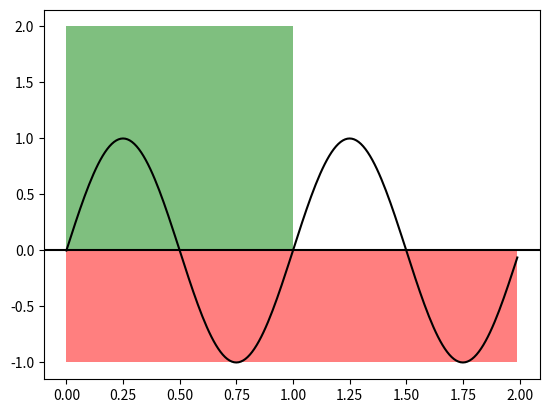

This chart was generated by the following Python code:
import matplotlib 
import matplotlib.pyplot as plt
import numpy as np

# plt.figure()
# plt.xlim(0, 5)
# plt.ylim(0, 5)

# for i in range(0, 5):
#     plt.axhspan(i, i+.2, facecolor='0.2', alpha=0.5)
#     plt.axvspan(i, i+.5, facecolor='b', alpha=0.5)




t = np.arange(0.0, 2, 0.01)
s = np.sin(2*np.pi*t)

fig, ax = plt.subplots()

ax.plot(t, s, color='black')
ax.axhline(0, color='black')

ax.fill_between([0,1], 2, facecolor='green', alpha=.5)
ax.fill_between(t, -1,  facecolor='red', alpha=.5)


# plt.xlim(0,10)
# plt.ylim(-10,0)

plt.show()